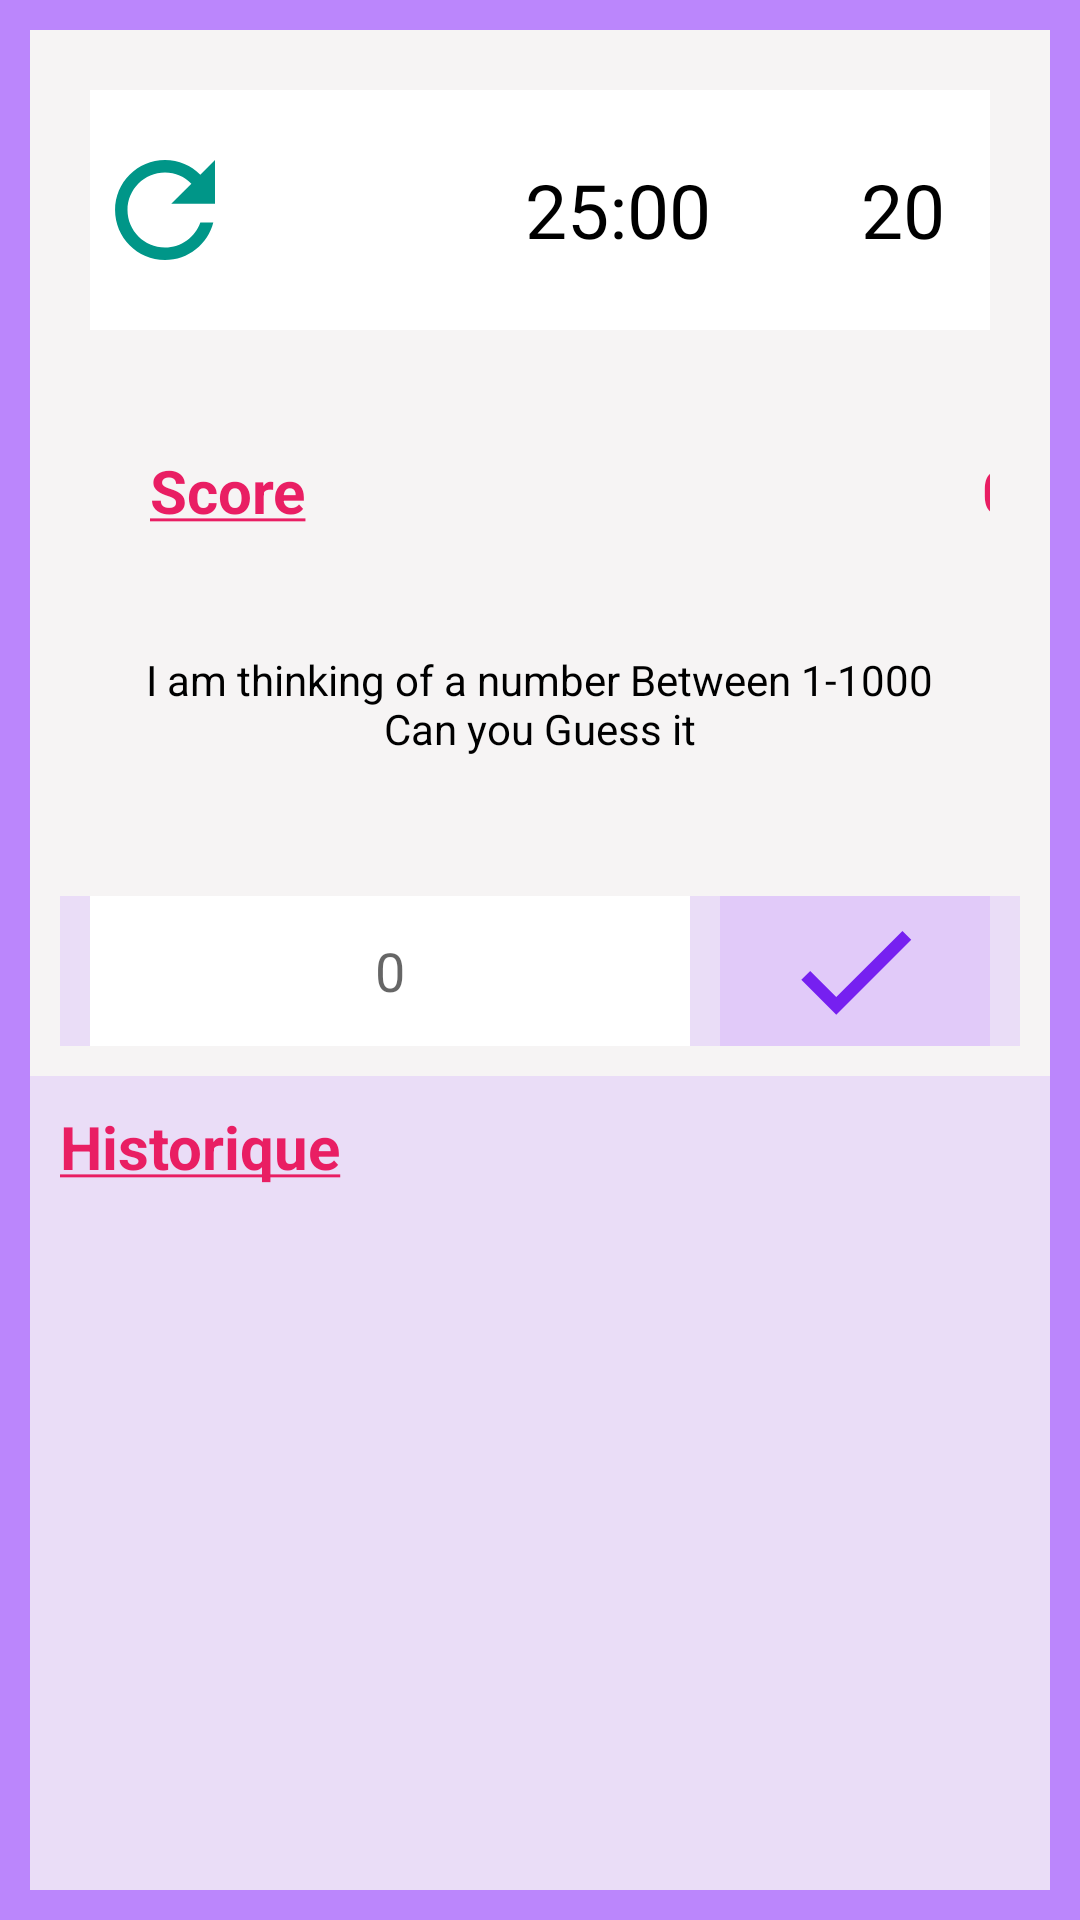

This screen was rendered from an Android layout file. Write that file and the resources it references.
<!-- AndroidManifest.xml: application theme Theme.MyGuessGame -->
<!-- res/layout/activity_game.xml -->
<?xml version="1.0" encoding="utf-8"?>
<LinearLayout xmlns:android="http://schemas.android.com/apk/res/android"
    xmlns:app="http://schemas.android.com/apk/res-auto"
    xmlns:tools="http://schemas.android.com/tools"
    android:layout_width="match_parent"
    android:layout_height="match_parent"
    android:orientation="vertical"
    android:background="@color/purple_200"
    tools:context=".GameActivity">

    <LinearLayout
        android:layout_width="match_parent"
        android:layout_height="match_parent"
        android:orientation="vertical"
        android:background="@color/gris"
        android:layout_margin="10dp">




        <LinearLayout
            android:layout_width="match_parent"
            android:layout_height="wrap_content"
            android:orientation="horizontal"
            android:layout_margin="20dp"
            android:background="@color/white">

            <ImageButton
                android:id="@+id/imageButtonReset"
                android:layout_width="50dp"
                android:layout_height="match_parent"
                android:backgroundTint="@color/white"
                app:srcCompat="@drawable/refresh_24"
                android:tint="#009688"
                tools:ignore="UseAppTint,SpeakableTextPresentCheck" />

            <ImageView
                android:id="@+id/imageView"
                android:layout_width="50dp"
                android:layout_height="50dp"
                app:srcCompat="@drawable/alarm_24"
                android:layout_margin="15dp"
                android:tint="#009688"
                tools:ignore="UseAppTint" />
            <TextView
                android:id="@+id/tvTimer"
                android:layout_margin="15dp"
                android:gravity="center"
                android:layout_width="wrap_content"
                android:layout_height="50dp"
                android:text="@string/time"
                android:textSize="25dp"
                android:textColor="@color/black"/>

            <TextView
                android:id="@+id/tvEssais"
                android:layout_width="match_parent"
                android:layout_height="50dp"
                android:layout_margin="15dp"
                android:gravity="end"
                android:text="@string/tentative"
                android:textColor="@color/black"
                android:textSize="25dp" />


        </LinearLayout>
        <LinearLayout
            android:layout_width="match_parent"
            android:layout_height="wrap_content"
            android:orientation="horizontal"
            android:layout_marginStart="20dp"
            android:layout_marginEnd="20dp">


            <TextView
                android:id="@+id/textViewS"
                android:layout_width="wrap_content"
                android:layout_height="wrap_content"
                android:layout_margin="20dp"
                android:text="@string/tvScore"
                android:textColor="@color/pink"
                android:textSize="20dp" />

            <TextView
                android:id="@+id/textViewScore"
                android:layout_width="228dp"
                android:layout_height="wrap_content"
                android:layout_marginTop="20dp"
                android:layout_marginEnd="10dp"
                android:layout_marginBottom="20dp"
                android:gravity="end"
                android:text="@string/Score"
                android:textColor="@color/pink"
                android:textSize="20dp" />

        </LinearLayout>


        <TextView
            android:id="@+id/tvMessage"
            android:layout_width="wrap_content"
            android:layout_height="wrap_content"
            android:layout_gravity="center"
            android:gravity="center"
            android:layout_margin="20dp"
            android:text="@string/tvText"
            android:textColor="@color/black"
           />

        <LinearLayout
            android:layout_width="match_parent"
            android:layout_height="wrap_content"
            android:orientation="horizontal"
            android:background="@color/purple_fl"
            android:layout_margin="10dp">



            <EditText
                android:id="@+id/editTextNumber"
                android:layout_width="wrap_content"
                android:layout_height="50dp"
                android:layout_marginStart="10dp"
                android:layout_marginEnd="10dp"
                android:layout_weight="1"
                android:inputType="number"
                android:background="@color/white"
                android:hint="0"
                android:textAlignment="center"
                android:textColor="@color/black"/>

            <ImageButton
                android:id="@+id/imageButtonCheck"
                android:layout_width="90dp"
                android:layout_height="50dp"
                android:layout_gravity="center"
                android:layout_marginEnd="10dp"
                android:background="@color/purple_fl"
                android:tint="@color/purple_600"
                app:srcCompat="@drawable/check_24"
                tools:ignore="UseAppTint,SpeakableTextPresentCheck" />

        </LinearLayout>

        <LinearLayout
            android:layout_width="match_parent"
            android:layout_height="match_parent"
            android:background="@color/purple_fl"
            android:orientation="vertical"
            android:scrollbars="vertical">

            <TextView
                android:id="@+id/textView"
                android:layout_width="wrap_content"
                android:layout_height="wrap_content"
                android:layout_margin="10dp"
                android:text="@string/Historique"
                android:textColor="@color/pink"
                android:textSize="20dp" />

            <TextView
                android:id="@+id/textViewMLHistorique"
                android:layout_width="wrap_content"
                android:layout_height="wrap_content"
                android:layout_margin="10dp"
                android:gravity="left"
                android:maxLines="10"
                android:singleLine="false"
                android:text=""
                android:textColor="@color/black"/>

        </LinearLayout>


    </LinearLayout>

</LinearLayout>
<!-- resources referenced by this layout -->
<resources>
  <color name="black">#FF000000</color>
  <color name="gris">#F6F4F4</color>
  <color name="pink">#E91E63</color>
  <color name="purple_200">#FFBB86FC</color>
  <color name="purple_600">#DF6200EE</color>
  <color name="purple_fl">#36BB86FC</color>
  <color name="white">#FFFFFFFF</color>
  <!-- drawable check_24 (drawable) -->
  <vector android:height="50dp" android:tint="#BB86FC"
      android:viewportHeight="24" android:viewportWidth="24"
      android:width="50dp" xmlns:android="http://schemas.android.com/apk/res/android">
      <path android:fillColor="@android:color/white" android:pathData="M9,16.17L4.83,12l-1.42,1.41L9,19 21,7l-1.41,-1.41z"/>
  </vector>
  <!-- drawable refresh_24 (drawable) -->
  <vector android:height="50dp" android:tint="#BB86FC"
      android:viewportHeight="24" android:viewportWidth="24"
      android:width="50dp" xmlns:android="http://schemas.android.com/apk/res/android">
      <path android:fillColor="@android:color/white" android:pathData="M17.65,6.35C16.2,4.9 14.21,4 12,4c-4.42,0 -7.99,3.58 -7.99,8s3.57,8 7.99,8c3.73,0 6.84,-2.55 7.73,-6h-2.08c-0.82,2.33 -3.04,4 -5.65,4 -3.31,0 -6,-2.69 -6,-6s2.69,-6 6,-6c1.66,0 3.14,0.69 4.22,1.78L13,11h7V4l-2.35,2.35z"/>
  </vector>
  <string name="Historique"><u><b>Historique</b></u></string>
  <string name="Score">  <b>00</b></string>
  <string name="tentative">20</string>
  <string name="time">25:00</string>
  <string name="tvScore">  <b><u>Score</u></b></string>
  <string name="tvText">I am thinking of a number Between 1-1000\n
                  "Can you Guess it \n</string>
  <style name="Theme.MyGuessGame" parent="Theme.MaterialComponents.DayNight.NoActionBar">
          
          <item name="colorPrimary">@color/purple_600</item>
          <item name="colorPrimaryVariant">@color/purple_200</item>
          <item name="colorOnPrimary">@color/white</item>
          
          <item name="colorSecondary">@color/teal_200</item>
          <item name="colorSecondaryVariant">@color/teal_700</item>
          <item name="colorOnSecondary">@color/black</item>
          
          <item name="android:statusBarColor">@color/purple_600</item>
          
      </style>
  <color name="teal_200">#FF03DAC5</color>
  <color name="teal_700">#FF018786</color>
</resources>
